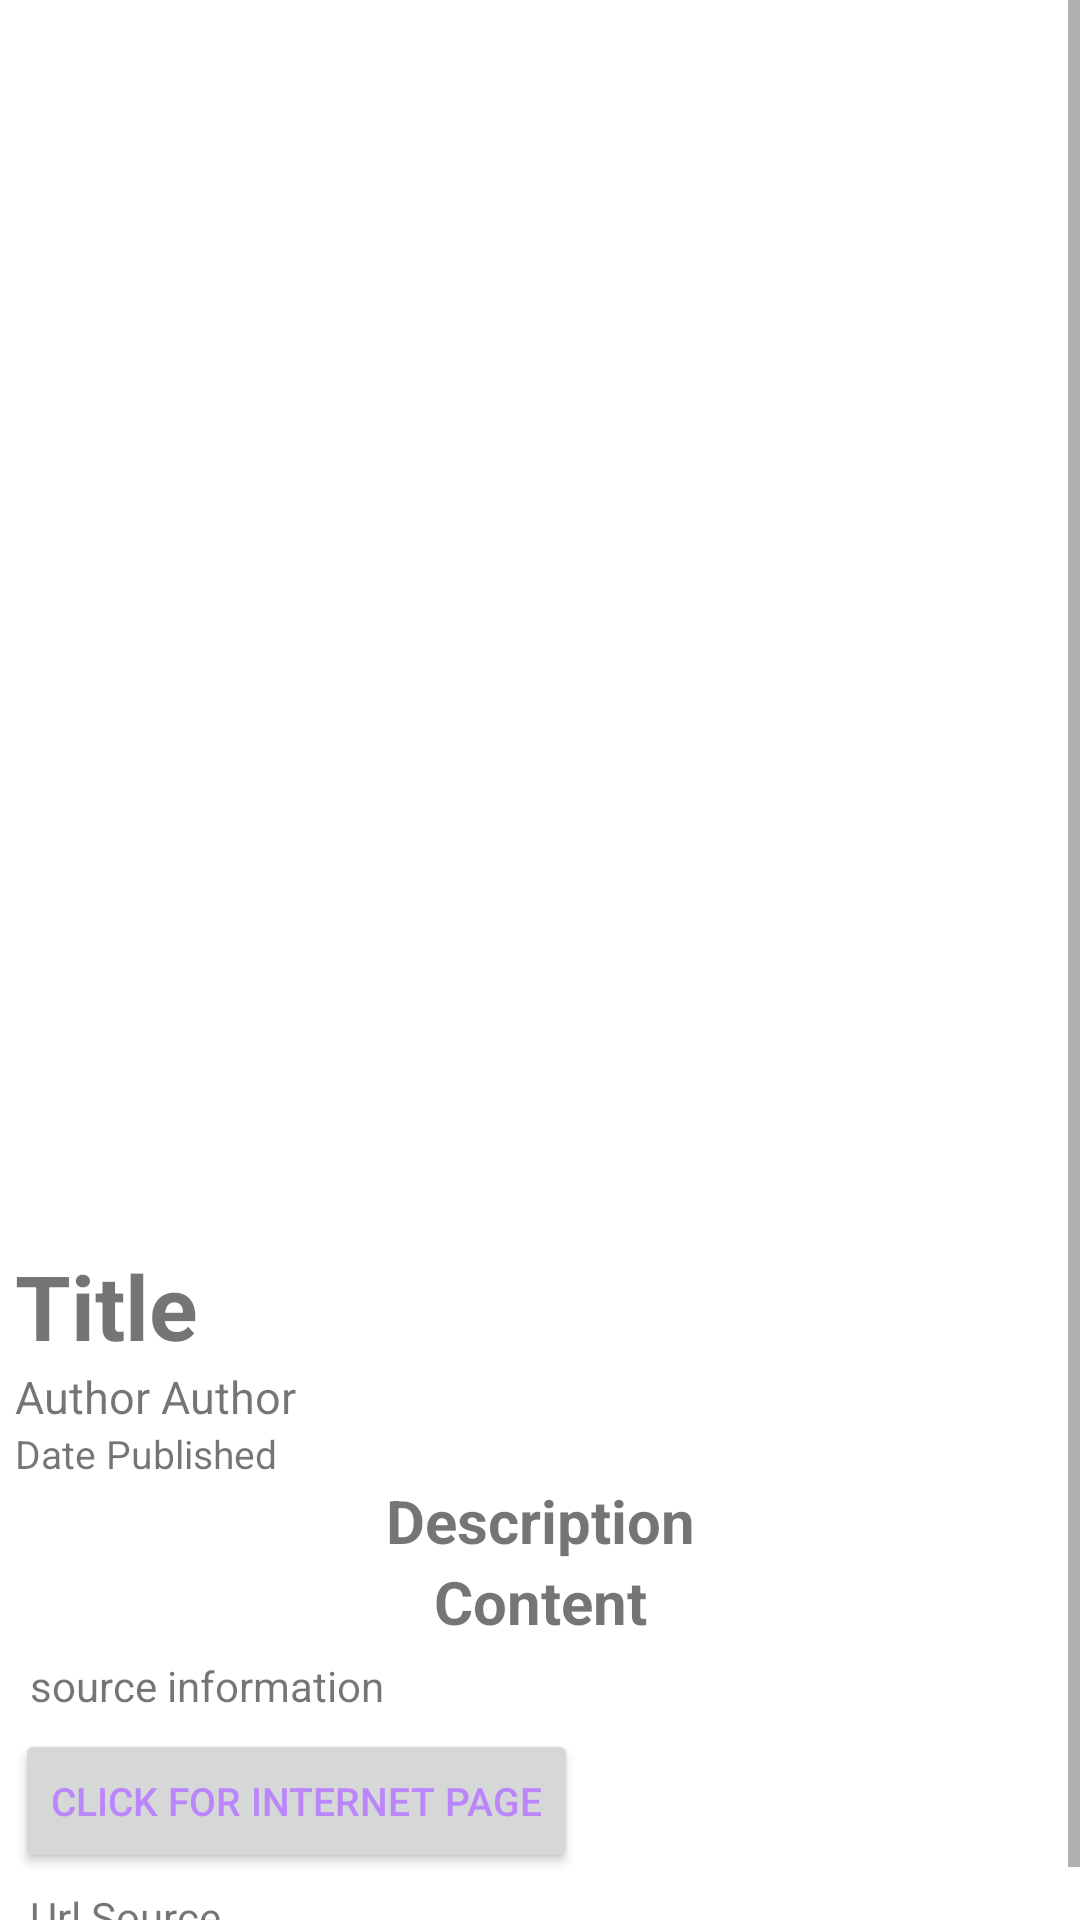

This screen was rendered from an Android layout file. Write that file and the resources it references.
<!-- AndroidManifest.xml: application theme Theme.GlobalNewsAppHilt -->
<!-- res/layout/fragment_detail_item.xml -->
<?xml version="1.0" encoding="utf-8"?>
<ScrollView
    xmlns:android="http://schemas.android.com/apk/res/android"
    xmlns:app="http://schemas.android.com/apk/res-auto"
    android:layout_height="match_parent"
    android:fillViewport="true"
    android:layout_width="match_parent">


    <androidx.constraintlayout.widget.ConstraintLayout

        android:layout_width="match_parent"
        android:layout_height="wrap_content">

    <LinearLayout
        android:id="@+id/cl_detail_list"
        android:layout_height="wrap_content"
        android:layout_width="match_parent"
        android:orientation="vertical"
        app:layout_constraintTop_toTopOf="parent">


    <ImageView
        android:contentDescription="@string/article_image"
        android:id="@+id/iv_article_url"
        android:layout_height="390dp"
        android:layout_margin="10dp"
        android:layout_width="390dp"
        android:scaleType="centerCrop"
        app:layout_constraintStart_toStartOf="parent"
        app:layout_constraintTop_toTopOf="@+id/iv_article_url" />

    <LinearLayout
        android:layout_height="wrap_content"
        android:layout_margin="5dp"
        android:layout_width="match_parent"
        android:orientation="vertical">

        <TextView

            android:id="@+id/tv_title"
            android:gravity="center"
            android:layout_height="wrap_content"
            android:layout_width="wrap_content"
            android:text="Title"
            android:textSize="30sp"
            android:textStyle="bold"
            app:layout_constraintStart_toStartOf="parent"
            app:layout_constraintTop_toTopOf="parent" />

        <TextView

            android:id="@+id/tv_author"
            android:gravity="start"
            android:layout_height="wrap_content"
            android:layout_width="wrap_content"
            android:text="Author Author"
            android:textSize="15sp"
            app:layout_constraintStart_toStartOf="parent"
            app:layout_constraintTop_toTopOf="parent"

            />

        <TextView

            android:id="@+id/tv_publishing_date"
            android:gravity="start"
            android:layout_height="wrap_content"
            android:layout_width="wrap_content"
            android:text="Date Published"
            android:textSize="13sp"
            app:layout_constraintStart_toStartOf="parent"
            app:layout_constraintTop_toTopOf="parent" />

        <TextView

            android:id="@+id/tv_description"
            android:gravity="center"
            android:layout_height="wrap_content"
            android:layout_width="match_parent"
            android:text="Description"
            android:textSize="20sp"
            android:textStyle="bold"
            app:layout_constraintStart_toStartOf="parent"
            app:layout_constraintTop_toTopOf="parent" />

        <TextView

            android:id="@+id/tv_content"
            android:gravity="center"
            android:layout_height="wrap_content"
            android:layout_width="match_parent"
            android:text="Content"
            android:textSize="20sp"
            android:textStyle="bold"
            app:layout_constraintStart_toStartOf="parent"
            app:layout_constraintTop_toTopOf="parent" />

        <TextView
            android:id="@+id/tv_source"
            android:layout_height="wrap_content"
            android:layout_margin="5dp"
            android:layout_width="match_parent"
            android:text="source information" />

        <Button
            android:id="@+id/bn_source_link"
            android:layout_width="wrap_content"
            android:layout_height="wrap_content"
            android:text="click for internet page"
            android:textSize="13sp"
            android:textColor="@color/purple_200"
            />

        <TextView
            android:id="@+id/url"
            android:layout_width="match_parent"
            android:layout_height="wrap_content"
            android:layout_margin="5dp"
            android:text="Url Source"/>

    </LinearLayout>

    </LinearLayout>

    </androidx.constraintlayout.widget.ConstraintLayout>
</ScrollView>
<!-- resources referenced by this layout -->
<resources>
  <string name="article_image">article image</string>
  <style name="Theme.GlobalNewsAppHilt" parent="Theme.MaterialComponents.DayNight.DarkActionBar">
          
          <item name="colorPrimary">@color/purple_500</item>
          <item name="colorPrimaryVariant">@color/purple_700</item>
          <item name="colorOnPrimary">@color/white</item>
          
          <item name="colorSecondary">@color/teal_200</item>
          <item name="colorSecondaryVariant">@color/teal_700</item>
          <item name="colorOnSecondary">@color/black</item>
          
          <item name="android:statusBarColor">?attr/colorPrimaryVariant</item>
          
      </style>
  <!-- not gathered from this repository: default colours our renderer supplied (Android Studio template values) -->
  <color name="purple_200">#FFBB86FC</color>
  <color name="purple_500">#FF6200EE</color>
  <color name="purple_700">#FF3700B3</color>
  <color name="teal_200">#FF03DAC5</color>
  <color name="teal_700">#FF018786</color>
  <color name="black">#FF000000</color>
  <color name="white">#FFFFFFFF</color>
</resources>
